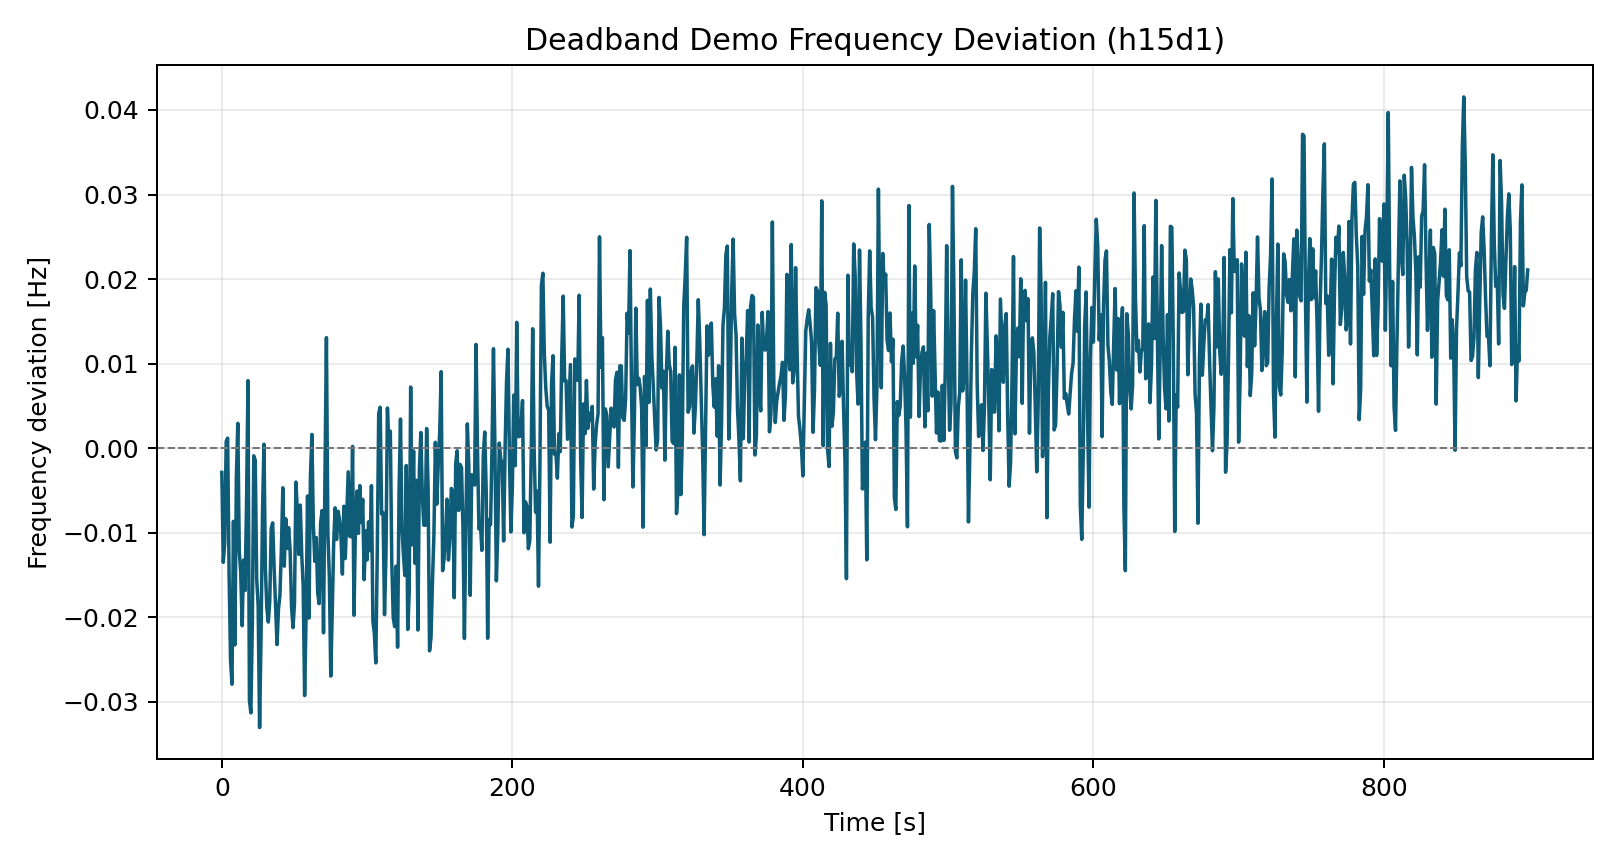

The file beside this chart, header and first rows:
time_s, freq_dev_hz
0.0, -0.002863
1.0, -0.0135
2.0, -0.01116
3.0, 0.0007792
4.0, 0.001191
5.0, -0.01499
6.0, -0.02511
7.0, -0.02792
8.0, -0.008653
9.0, -0.02327
10.0, -0.003476
11.0, 0.002939
12.0, -0.0122
13.0, -0.01468
14.0, -0.021
15.0, -0.01323
16.0, -0.01683
17.0, -0.006612
18.0, 0.007983
19.0, -0.02983
20.0, -0.03131
21.0, -0.02062
22.0, -0.0009002
23.0, -0.001432
24.0, -0.01546
25.0, -0.01855
26.0, -0.03304
27.0, -0.02212
28.0, -0.007707
29.0, 0.0004758
30.0, -0.01444
31.0, -0.01891
32.0, -0.02056
33.0, -0.01804
34.0, -0.00952
35.0, -0.008828
36.0, -0.01415
37.0, -0.01862
38.0, -0.02323
39.0, -0.01902
40.0, -0.01736
41.0, -0.01192
42.0, -0.004685
43.0, -0.01396
44.0, -0.00835
45.0, -0.01184
46.0, -0.009406
47.0, -0.01206
48.0, -0.01877
49.0, -0.02123
50.0, -0.01842
51.0, -0.004005
52.0, -0.007454
53.0, -0.01257
54.0, -0.006733
55.0, -0.01255
56.0, -0.01625
57.0, -0.02925
58.0, -0.01974
59.0, -0.005653
... 840 more rows
